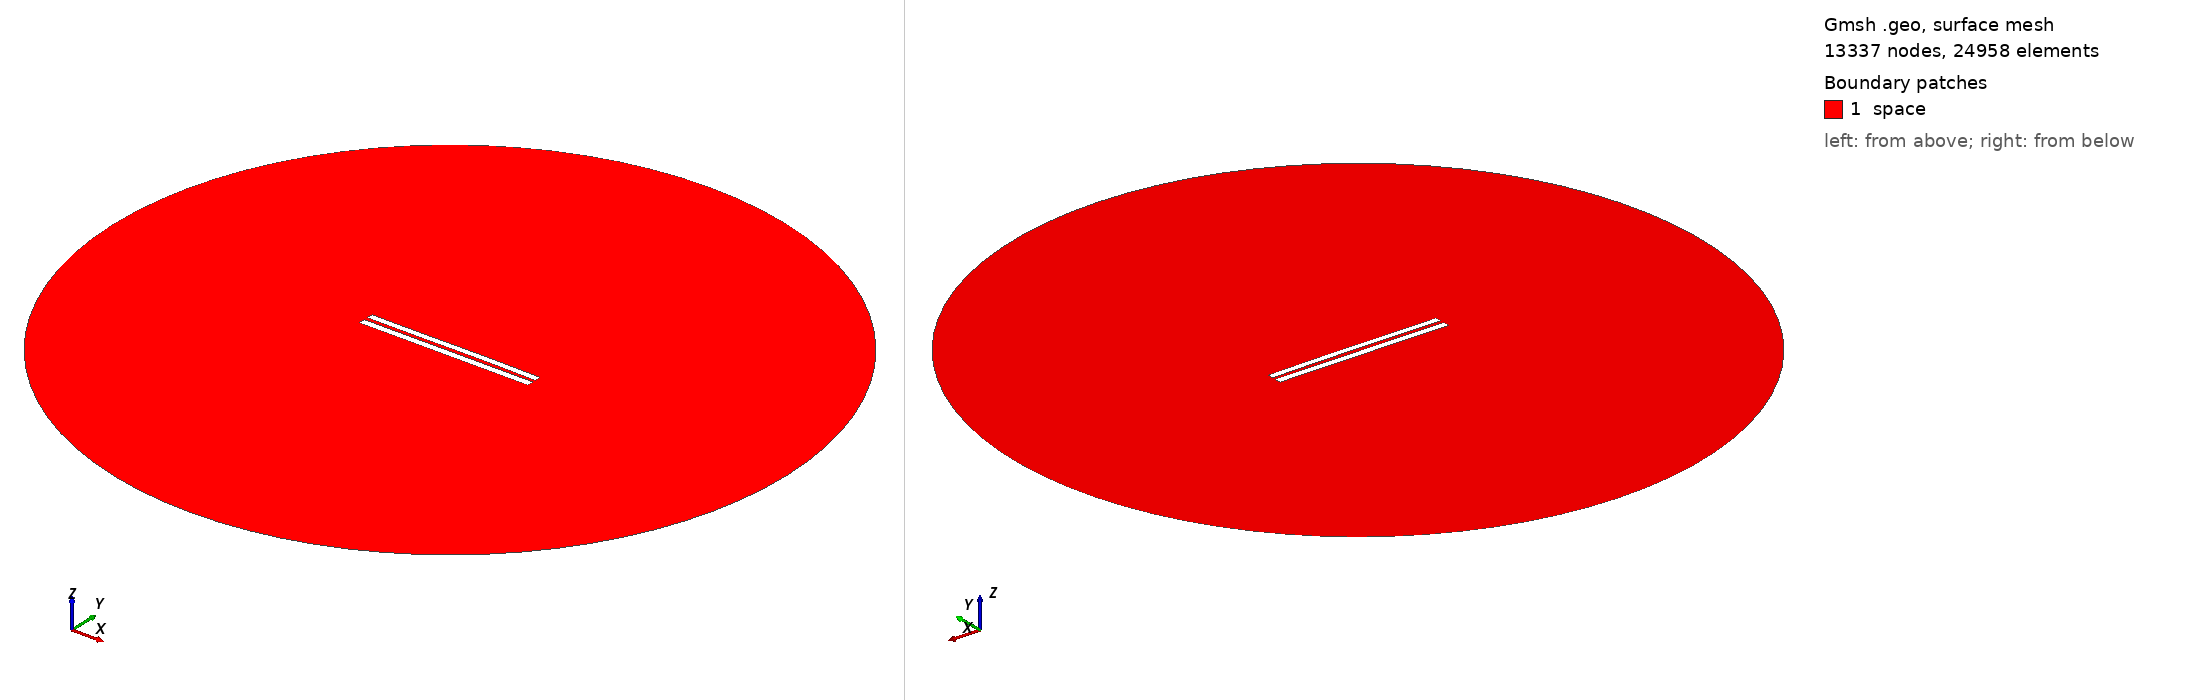

Gmsh geometry script, surface-meshed: 13337 nodes, 24958 surface elements. Boundary patches (legend numbers): 1 space. Left view from above one corner, right view from below the opposite corner. Legend entries are the model's physical surfaces. The drawing asked Gmsh for element sizes between 1% and 20% of the model's largest extent; the script's own settings can give other sizes.

=== 5208.geo (drawn) ===
//---------------------------------------
// Geometry kernel
//---------------------------------------

SetFactory("OpenCASCADE");



//---------------------------------------
// Parameters of the geometry
//---------------------------------------

// Overetch of the upper plate
overetch = 0.125;

// Distance between the plates
distance = 2.25;

// Discretization over the x axis (for the deformation)
nx = 50; 

// Length of the plate
L = 100 - overetch; 

// Number of modes
n = 4; 

// 1st mode coefficient
coeff(1) = -0.075;
beta(1) = 0.596864 * 3.1415926535 / L;

// 2nd mode coefficient
coeff(2) = 0.07499999999999998;
beta(2) = 1.49418 * 3.1415926535 / L;

// 3rd mode coefficient
coeff(3) = -0.075;
beta(3) = 2.50025 * 3.1415926535 / L;

// 4th mode coefficient
coeff(4) = 0.0;
beta(4) = 3.49999 * 3.1415926535 / L;



//---------------------------------------
// Upper plate (deformed rectangle)
//---------------------------------------

// Coordiantes of the upper plate
xmin = -50;
xmax = 50 - overetch;

// Height of the upper plate
yheight = 4 - 2 * overetch;

// Indexes of the points
UpperID[] = {};
LowerID[] = {};
LeftID[] = {};
RightID[] = {};

// Point index
p = 1;

// Horizontal edges
For i In {1:nx}
    x = xmin + (i-1)*(xmax - xmin)/(nx-1);

    y_bottom = distance / 2 + overetch;
    For j In {1:n}
        C = (Cosh(beta(j)*L) + Cos(beta(j)*L)) / (Sinh(beta(j)*L) + Sin(beta(j)*L));
        y_bottom  = y_bottom + coeff(j) * (Cosh(beta(j)*(x+50)) - Cos(beta(j)*(x+50)) - C * (Sinh(beta(j)*(x+50)) - Sin(beta(j)*(x+50))));
    EndFor

    y_top = y_bottom + yheight;

    Point(p) = {x, y_top, 0, 1.0};
    UpperID[i] = p;
    p = p + 1;

    Point(p) = {x, y_bottom, 0, 1.0};
    LowerID[i] = p;
    p = p + 1;
EndFor

// Create point lists
UpperPts[] = {}; LowerPts[] = {};
For i In {1:nx}
  UpperPts[] += {UpperID[i]};
  LowerPts[] += {LowerID[i]};
EndFor

// Build splines
Spline(1) = {UpperPts[]};
Spline(2) = {LowerPts[]};
Line(3) = {LowerPts[nx-1], UpperPts[nx-1]};
Line(4) = {LowerPts[0], UpperPts[0]};

// Build the plane surface
Curve Loop(1) = {2, 3, -1, -4};
Plane Surface(1) = {1};



//---------------------------------------
// Lower plate (rectangle)
//---------------------------------------

// Vertices
Point(1001) = {-50, -1, 0, 1.0};
Point(1002) = { 50, -1, 0, 1.0};
Point(1003) = { 50,  -5, 0, 1.0};
Point(1004) = {-50,  -5, 0, 1.0};

// Edges
Line(5) = {1001, 1002};
Line(6) = {1002, 1003};
Line(7) = {1003, 1004};
Line(8) = {1004, 1001};

// Plane surface
Line Loop(2) = {5, 6, 7, 8};
Plane Surface(2) = {2}; 



//---------------------------------------
// Outer (fictious) boundary
//---------------------------------------

// Points
Point(1005) = {0, 0, 0};       // Center
Point(1006) = {200, 0, 0};     // Start point
Point(1007) = {0, 200, 0};     // 90 degrees
Point(1008) = {-200, 0, 0};    // 180 degrees
Point(1009) = {0, -200, 0};    // 270 degrees

// Circle arcs (each needs start, center, end)
Circle(9) = {1006, 1005, 1007};
Circle(10) = {1007, 1005, 1008};
Circle(11) = {1008, 1005, 1009};
Circle(12) = {1009, 1005, 1006};

// Plane surface for the entire domain
Curve Loop(3) = {9, 10, 11, 12};
Surface(3) = {3};

// Subtract the plates from the whole domain to obtain the actual domain where we want to solve the equations
BooleanDifference{ Surface{3}; Delete; }{ Surface{1}; Surface{2}; Delete; }




//---------------------------------------
// Transfinite Lines/Curves
//---------------------------------------

// Set the number of points on the boundaries
r = 7;

// Plates
Transfinite Curve {1, 2} = 50*r Using Progression 1;
Transfinite Curve {3, 4} = 2*r Using Progression 1;
Transfinite Line {5, 7} = 50*r Using Progression 1;
Transfinite Line {6, 8} = 2*r Using Progression 1;

// Outer boundary
Transfinite Line {9, 10, 11, 12} = 20 Using Progression 1;



//---------------------------------------
// Physical groups
//---------------------------------------                

// Physical curves (boundaries)
Physical Line("force_segment", 10) = {2};
Physical Line("upper_plate", 11) = {1, 3, 4};
Physical Line("lower_plate", 12) = {5, 6, 7, 8};
Physical Line("boundary", 20) = {9, 10, 11, 12};

// Physical Surfaces
Physical Surface("space", 30) = {3};



//---------------------------------------
// 6. Generate the Mesh
//---------------------------------------

// 2D mesh generation
Mesh 2;
